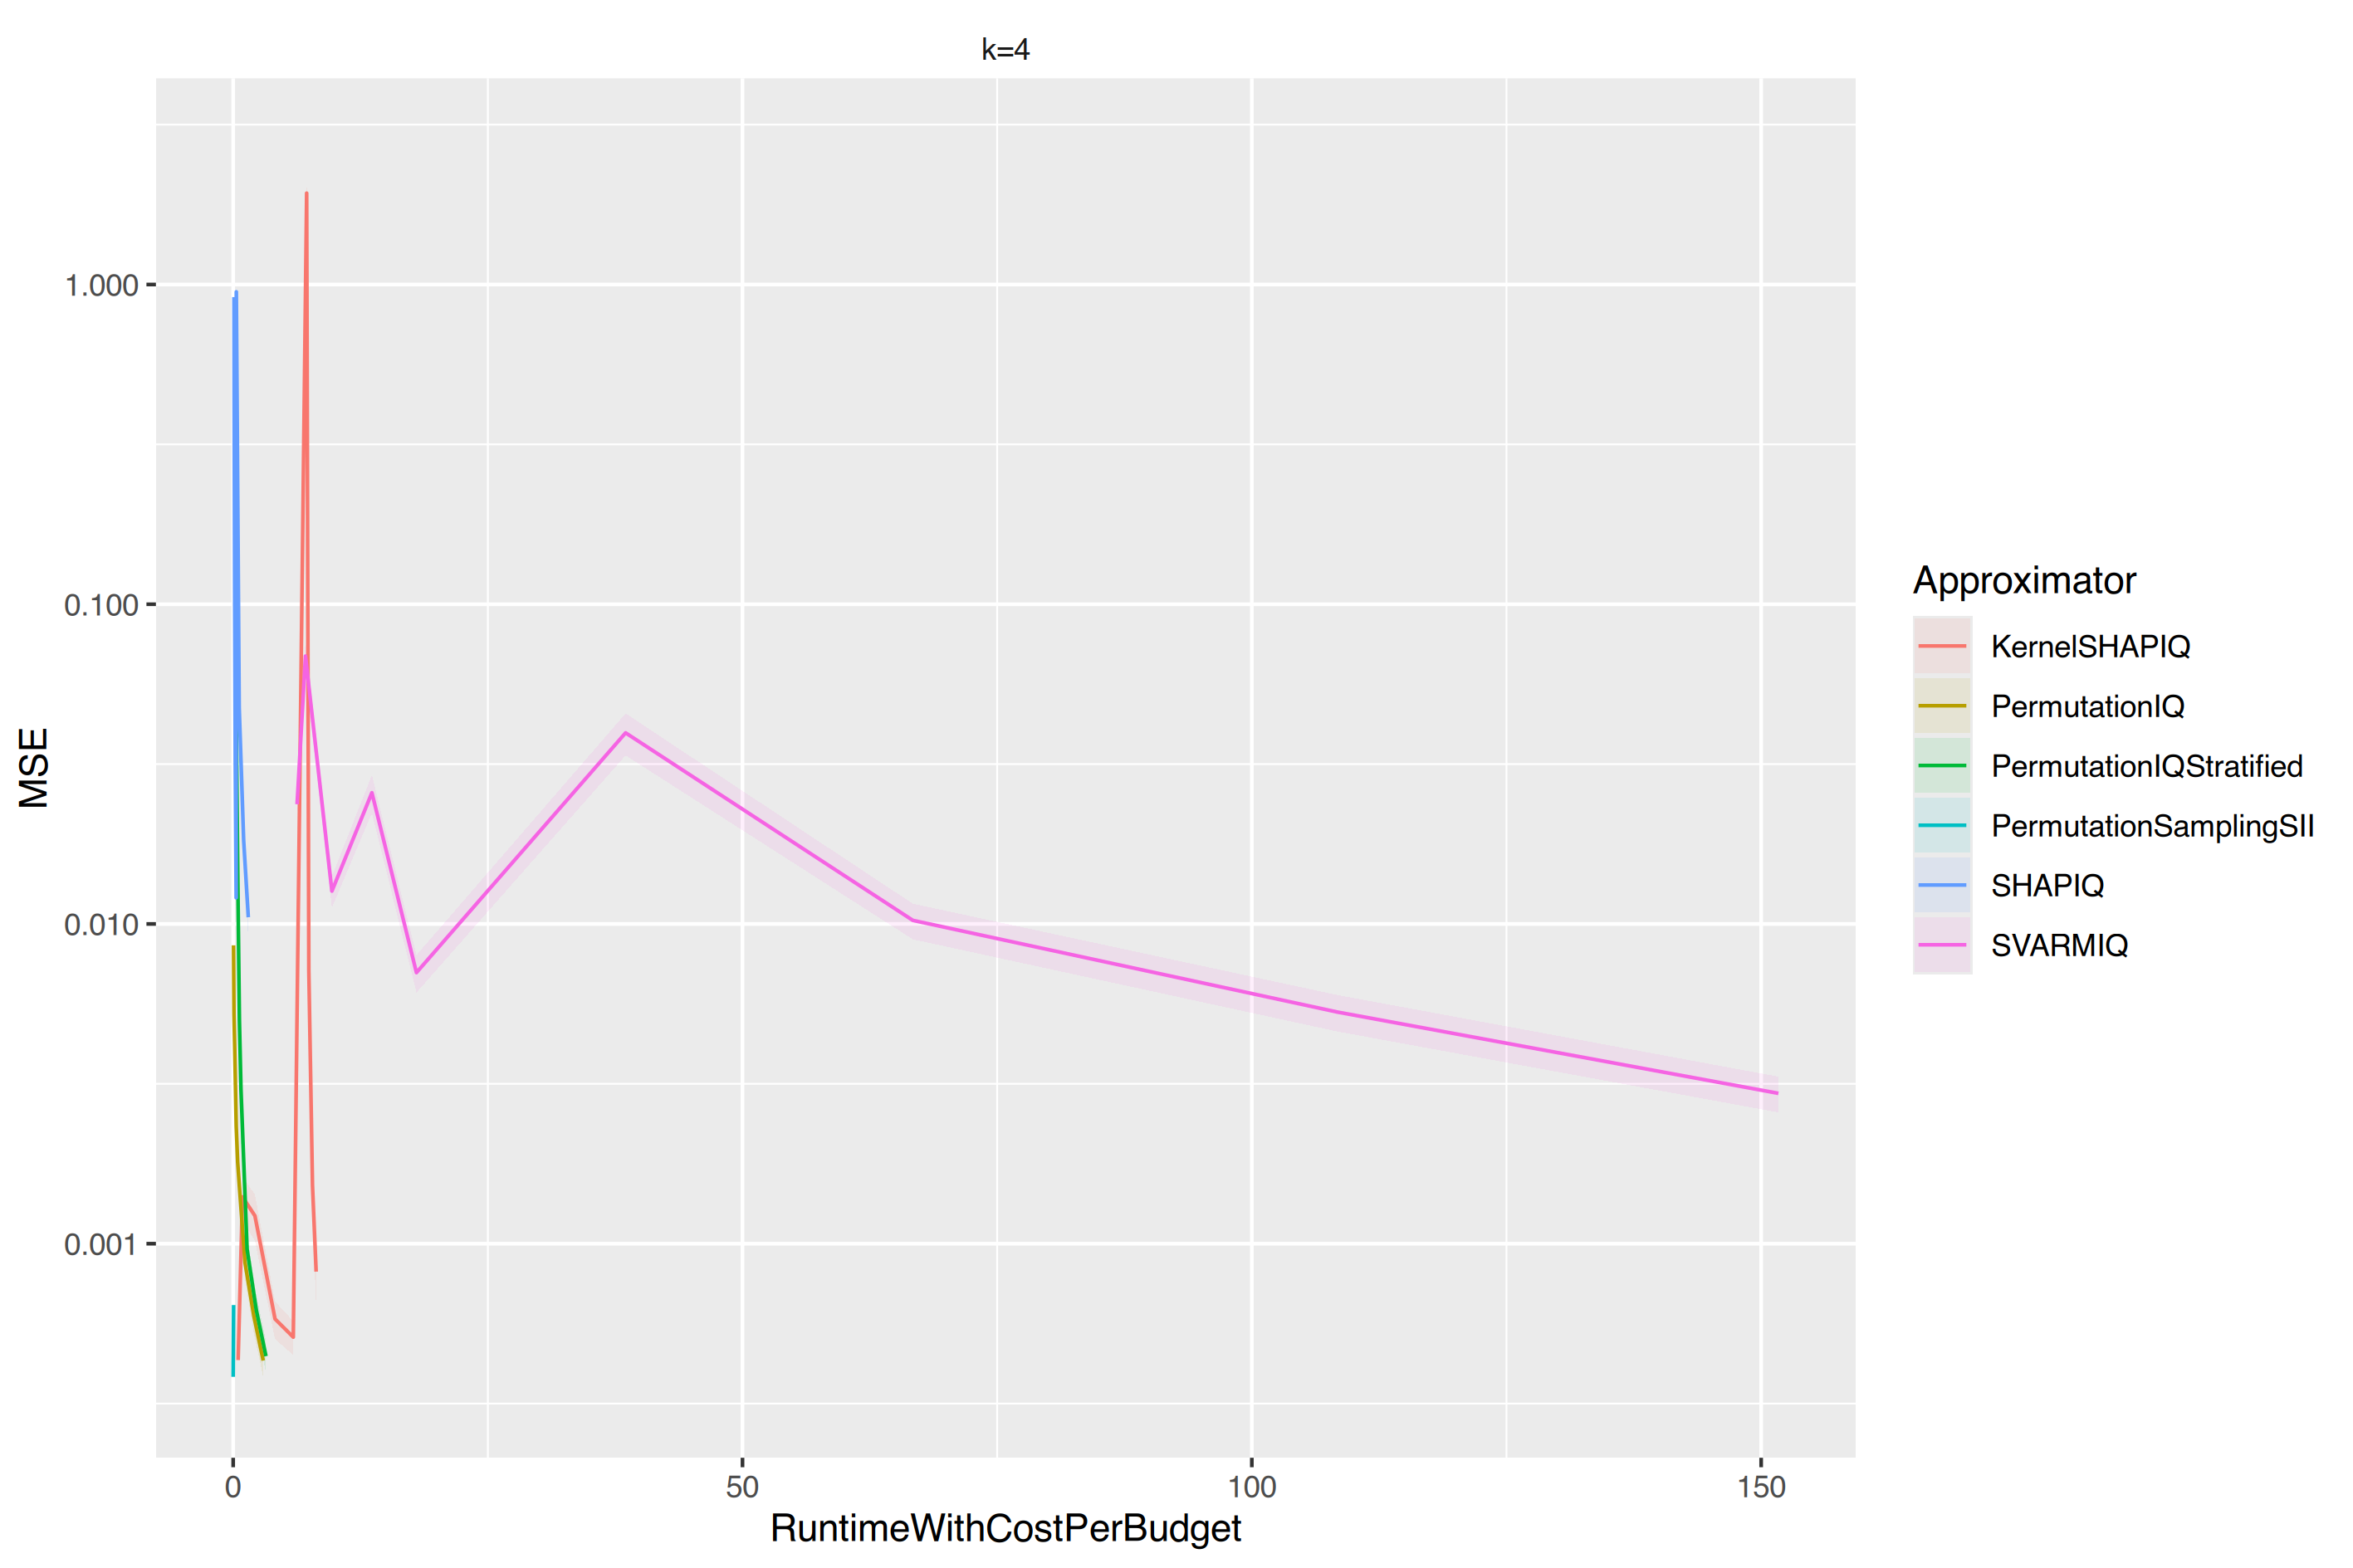

The file beside this chart, header and first rows:
, Facetvar, Approximator, Runtime_mean, RuntimeWithCostPerBudget, MSE, MSE_ribbon_min, MSE_ribbon_max
1, k=4, KernelSHAPIQ, 0.4859, 0.4859, 0.0004325, 0.0003766, 0.0004885
2, k=4, KernelSHAPIQ, 0.9153, 0.9153, 0.001401, 0.001178, 0.001623
3, k=4, KernelSHAPIQ, 2.134, 2.134, 0.001222, 0.001021, 0.001424
4, k=4, KernelSHAPIQ, 4.109, 4.109, 0.0005815, 0.0005031, 0.0006599
5, k=4, KernelSHAPIQ, 5.901, 5.901, 0.0005102, 0.0004482, 0.0005721
6, k=4, KernelSHAPIQ, 7.214, 7.214, 1.931, 1.051, 2.81
7, k=4, KernelSHAPIQ, 7.427, 7.427, 0.007138, 0.005653, 0.008624
8, k=4, KernelSHAPIQ, 7.786, 7.786, 0.001521, 0.001211, 0.001832
9, k=4, KernelSHAPIQ, 8.143, 8.143, 0.0008177, 0.0006416, 0.0009937
10, k=4, PermutationIQ, 0.0359, 0.0359, 0.008573, 0.007092, 0.01006
11, k=4, PermutationIQ, 0.07832, 0.07832, 0.005212, 0.004526, 0.005897
12, k=4, PermutationIQ, 0.1537, 0.1537, 0.004036, 0.003516, 0.004556
13, k=4, PermutationIQ, 0.2975, 0.2975, 0.002331, 0.002074, 0.002588
14, k=4, PermutationIQ, 0.4392, 0.4392, 0.001797, 0.001609, 0.001986
15, k=4, PermutationIQ, 0.5847, 0.5847, 0.001547, 0.001373, 0.001721
16, k=4, PermutationIQ, 1.162, 1.162, 0.0008722, 0.0007757, 0.0009687
17, k=4, PermutationIQ, 2.028, 2.028, 0.0005945, 0.0005254, 0.0006635
18, k=4, PermutationIQ, 2.948, 2.948, 0.0004311, 0.0003827, 0.0004794
19, k=4, PermutationIQStratified, 0.2017, 0.2017, 0.3194, 0.2273, 0.4115
20, k=4, PermutationIQStratified, 0.2992, 0.2992, 0.04346, 0.03375, 0.05318
21, k=4, PermutationIQStratified, 0.4644, 0.4644, 0.01291, 0.009578, 0.01625
22, k=4, PermutationIQStratified, 0.6122, 0.6122, 0.004986, 0.003593, 0.006379
23, k=4, PermutationIQStratified, 0.7656, 0.7656, 0.003032, 0.002121, 0.003943
24, k=4, PermutationIQStratified, 1.364, 1.364, 0.0009612, 0.0008541, 0.001068
25, k=4, PermutationIQStratified, 2.267, 2.267, 0.0006207, 0.0005488, 0.0006927
26, k=4, PermutationIQStratified, 3.218, 3.218, 0.0004449, 0.0003947, 0.000495
27, k=4, PermutationSamplingSII, 9.52672958374023e-05, 9.52672958374023e-05, 0.0003834, 0.0003361, 0.0004306
28, k=4, PermutationSamplingSII, 9.4761848449707e-05, 9.4761848449707e-05, 0.0003834, 0.0003361, 0.0004306
29, k=4, PermutationSamplingSII, 9.37366485595703e-05, 9.37366485595703e-05, 0.0003834, 0.0003361, 0.0004306
30, k=4, PermutationSamplingSII, 0.003343, 0.003343, 0.0003992, 0.0003509, 0.0004474
31, k=4, PermutationSamplingSII, 0.006421, 0.006421, 0.0004236, 0.0003708, 0.0004763
32, k=4, PermutationSamplingSII, 0.006407, 0.006407, 0.0004069, 0.0003571, 0.0004566
33, k=4, PermutationSamplingSII, 0.01551, 0.01551, 0.0004518, 0.0003933, 0.0005104
34, k=4, PermutationSamplingSII, 0.02777, 0.02777, 0.0005329, 0.0004593, 0.0006064
35, k=4, PermutationSamplingSII, 0.043, 0.043, 0.0006429, 0.0005454, 0.0007404
36, k=4, SHAPIQ, 0.07991, 0.07991, 0.9133, 0.7919, 1.035
37, k=4, SHAPIQ, 0.09309, 0.09309, 0.4527, 0.3955, 0.5098
38, k=4, SHAPIQ, 0.1403, 0.1403, 0.1165, 0.1022, 0.1307
39, k=4, SHAPIQ, 0.2027, 0.2027, 0.03193, 0.02792, 0.03594
40, k=4, SHAPIQ, 0.2918, 0.2918, 0.01208, 0.01058, 0.01359
41, k=4, SHAPIQ, 0.3085, 0.3085, 0.9484, 0.8137, 1.083
42, k=4, SHAPIQ, 0.5914, 0.5914, 0.0475, 0.04069, 0.05431
43, k=4, SHAPIQ, 1.029, 1.029, 0.01824, 0.01563, 0.02084
44, k=4, SHAPIQ, 1.483, 1.483, 0.0105, 0.008964, 0.01203
45, k=4, SVARMIQ, 6.273, 6.273, 0.02368, 0.02095, 0.02642
46, k=4, SVARMIQ, 7.097, 7.097, 0.06883, 0.06049, 0.07718
47, k=4, SVARMIQ, 9.692, 9.692, 0.01267, 0.01124, 0.0141
48, k=4, SVARMIQ, 13.62, 13.62, 0.02573, 0.02225, 0.0292
49, k=4, SVARMIQ, 17.99, 17.99, 0.007045, 0.0061, 0.00799
50, k=4, SVARMIQ, 38.52, 38.52, 0.0396, 0.03366, 0.04555
51, k=4, SVARMIQ, 66.72, 66.72, 0.01026, 0.008952, 0.01157
52, k=4, SVARMIQ, 108.4, 108.4, 0.005302, 0.00461, 0.005994
53, k=4, SVARMIQ, 151.7, 151.7, 0.002952, 0.002574, 0.003331
